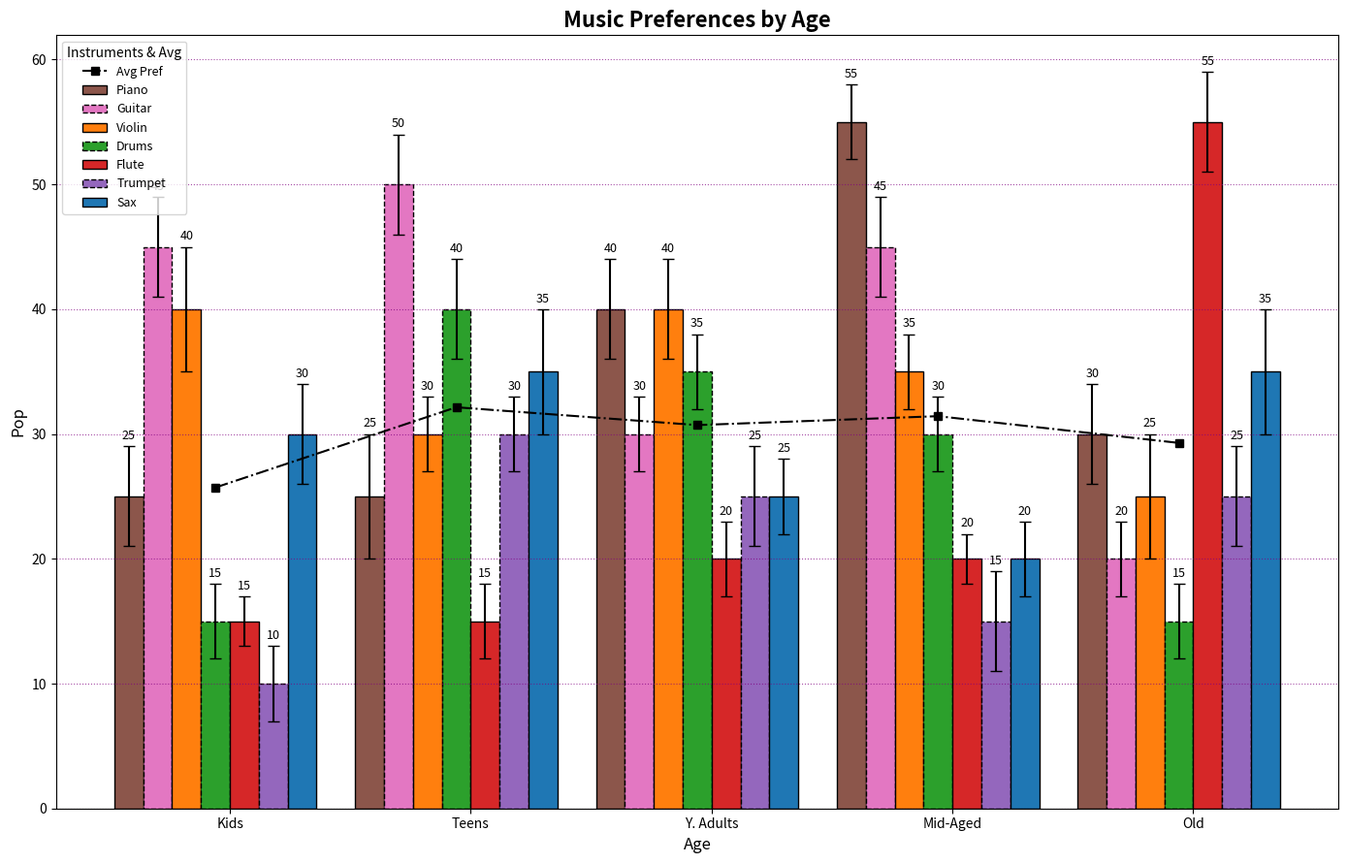

Write the Python code that produced this figure.
import matplotlib.pyplot as plt
import numpy as np

age_grps = ['Kids', 'Teens', 'Y. Adults', 'Mid-Aged', 'Old']
instruments = ['Piano', 'Guitar', 'Violin', 'Drums', 'Flute', 'Trumpet', 'Sax']

preferences = np.array([
    [25, 45, 40, 15, 15, 10, 30],
    [25, 50, 30, 40, 15, 30, 35],
    [40, 30, 40, 35, 20, 25, 25],
    [55, 45, 35, 30, 20, 15, 20],
    [30, 20, 25, 15, 55, 25, 35]
])

std_devs = np.array([
    [4, 4, 5, 3, 2, 3, 4],
    [5, 4, 3, 4, 3, 3, 5],
    [4, 3, 4, 3, 3, 4, 3],
    [3, 4, 3, 3, 2, 4, 3],
    [4, 3, 5, 3, 4, 4, 5]
])

fig, ax = plt.subplots(figsize=(14, 9))

bar_width = 0.12
indices = np.arange(len(age_grps))

# Manually shuffled colors
colors = ['#8c564b', '#e377c2', '#ff7f0e', '#2ca02c', '#d62728', '#9467bd', '#1f77b4']

for i, instrument in enumerate(instruments):
    bar = ax.bar(
        indices + i * bar_width, 
        preferences[:, i], 
        width=bar_width, 
        yerr=std_devs[:, i], 
        label=instrument, 
        color=colors[i],
        capsize=4,
        edgecolor='k',
        linestyle='-' if i % 2 == 0 else '--'
    )
    ax.bar_label(bar, label_type='edge', padding=3, fontsize=9)

ax.set_xlabel('Age', fontsize=12)
ax.set_ylabel('Pop', fontsize=12)
ax.set_title('Music Preferences by Age', fontsize=16, fontweight='bold')
ax.set_xticks(indices + bar_width * (len(instruments) / 2))
ax.set_xticklabels(age_grps, fontsize=10)

average_preferences = preferences.mean(axis=1)
ax.plot(indices + bar_width * (len(instruments) / 2 - 0.5), average_preferences, label='Avg Pref', color='black', linestyle='-.', marker='s')

ax.legend(title='Instruments & Avg', fontsize=9, loc='upper left')

ax.yaxis.grid(True, linestyle=':', which='major', color='purple', alpha=0.7)

plt.tight_layout()
plt.show()
